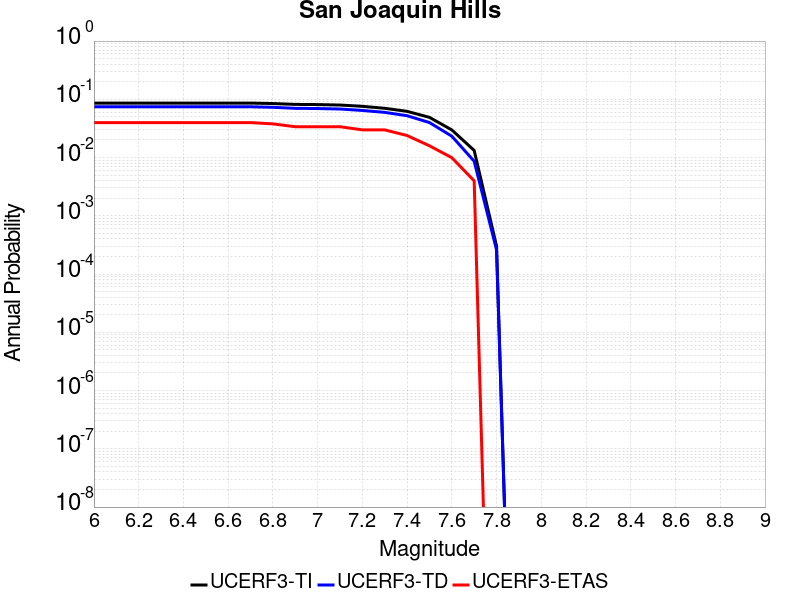

The table this chart was drawn from, first rows:
Magnitude, UCERF3-TI Prob, UCERF3-TD Prob, UCERF3-ETAS Prob
6.0, 0.08614, 0.07452, 0.03984
6.1, 0.08614, 0.07452, 0.03984
6.2, 0.08614, 0.07452, 0.03984
6.3, 0.08614, 0.07452, 0.03984
6.4, 0.08614, 0.07452, 0.03984
6.5, 0.08614, 0.07452, 0.03984
6.6, 0.08614, 0.07452, 0.03984
6.7, 0.08614, 0.07452, 0.03984
6.8, 0.08461, 0.07293, 0.03785
6.9, 0.08176, 0.07002, 0.03386
7.0, 0.08122, 0.06949, 0.03386
7.1, 0.07977, 0.06814, 0.03386
7.2, 0.07582, 0.06436, 0.02988
7.3, 0.07015, 0.0597, 0.02988
7.4, 0.06215, 0.05227, 0.0239
7.5, 0.04903, 0.03993, 0.01594
7.6, 0.02983, 0.02327, 0.00996
7.7, 0.01326, 0.008646, 0.003984
7.8, 3.027386E-4, 2.604207E-4, 0.0
